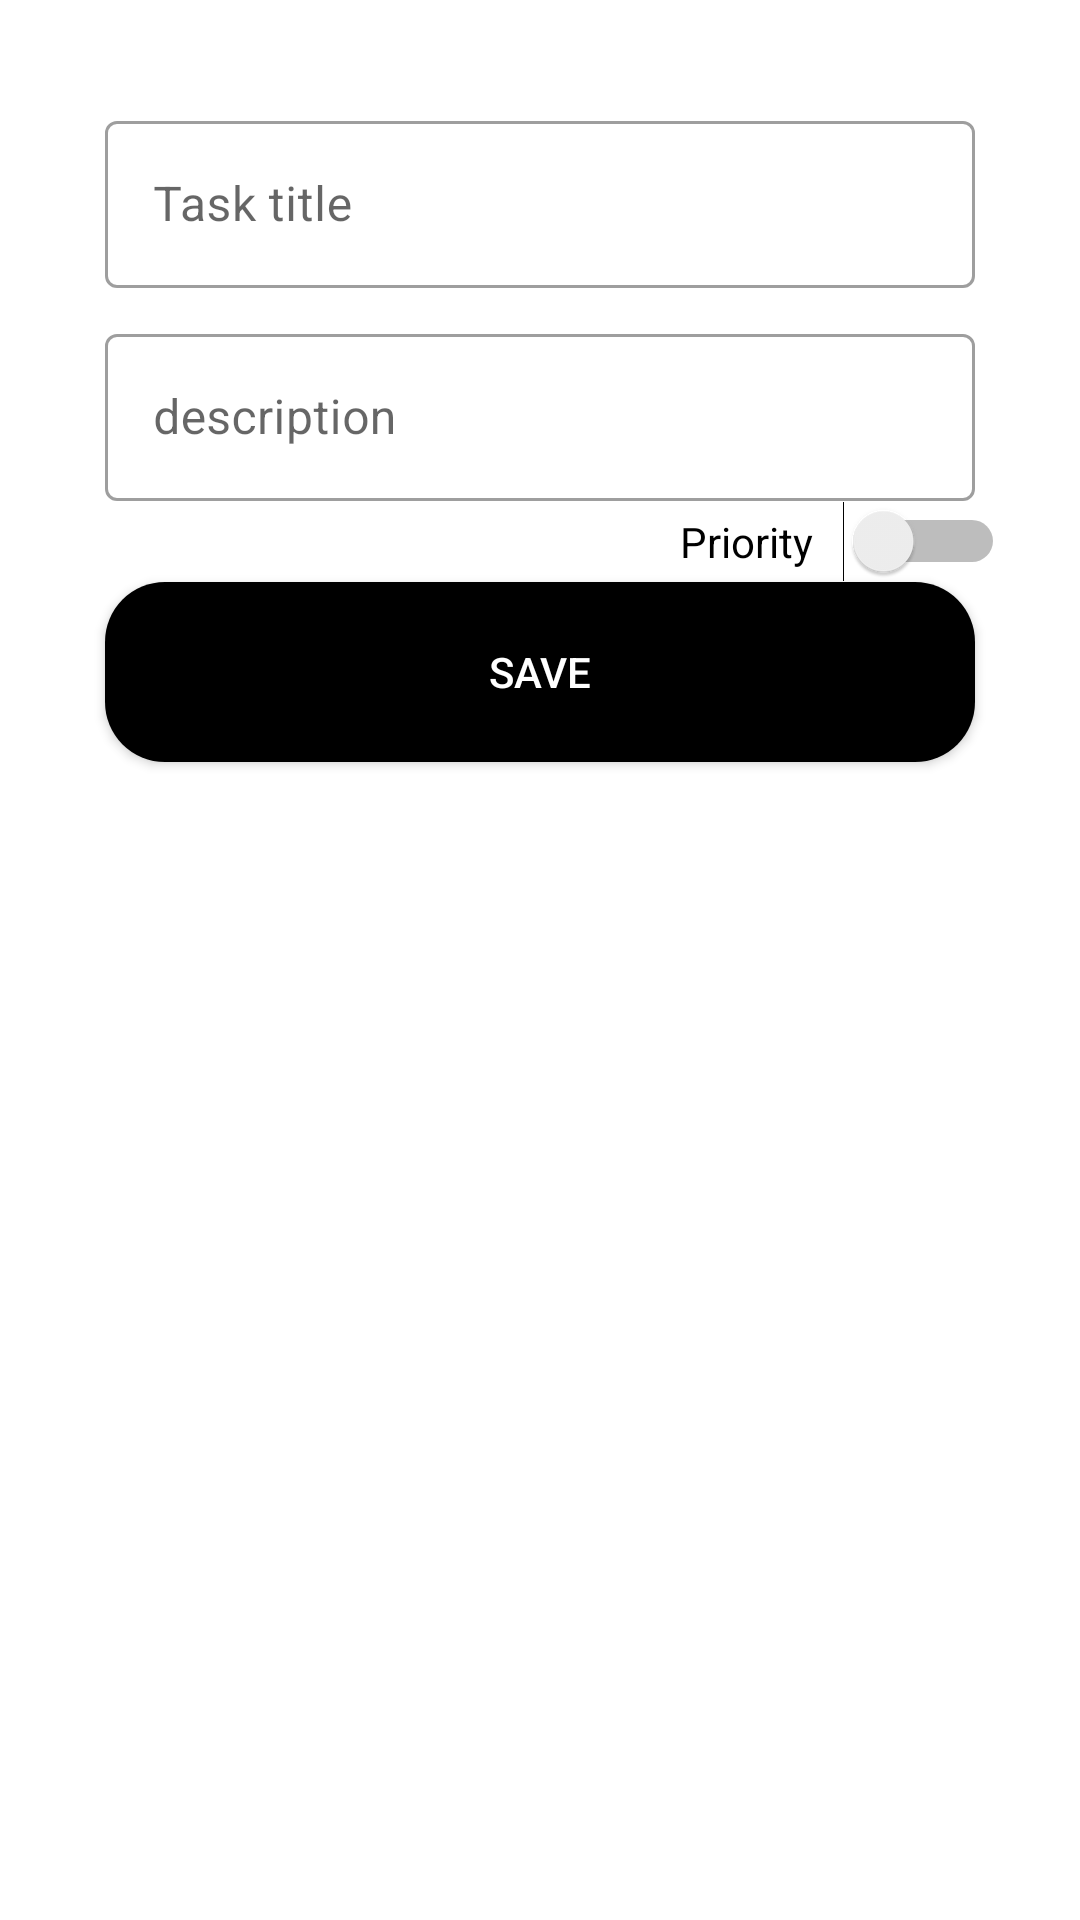

This screen was rendered from an Android layout file. Write that file and the resources it references.
<!-- AndroidManifest.xml: application theme Theme.BullsApp -->
<!-- res/layout/bottom_sheet_layout.xml -->
<?xml version="1.0" encoding="utf-8"?>
<LinearLayout xmlns:android="http://schemas.android.com/apk/res/android"
    xmlns:tools="http://schemas.android.com/tools"
    android:orientation="vertical"
    android:layout_width="match_parent"
    android:layout_height="match_parent"
    android:padding="25dp"
    android:background="@drawable/sheet_background"
    android:gravity="center_horizontal">

    <com.google.android.material.textfield.TextInputLayout
        android:layout_marginHorizontal="10dp"
        android:layout_marginVertical="10dp"
        style="@style/Widget.MaterialComponents.TextInputLayout.OutlinedBox"
        android:id="@+id/taskTitle"
        android:layout_width="match_parent"
        android:hint="Task title"
        android:layout_height="wrap_content">
        <com.google.android.material.textfield.TextInputEditText
            android:layout_width="match_parent"
            android:layout_height="wrap_content"/>
    </com.google.android.material.textfield.TextInputLayout>
    <com.google.android.material.textfield.TextInputLayout
        style="@style/Widget.MaterialComponents.TextInputLayout.OutlinedBox"
        android:layout_marginHorizontal="10dp"
        android:id="@+id/taskDescription"
        android:layout_width="match_parent"
        android:hint="description"
        android:layout_height="wrap_content">
        <com.google.android.material.textfield.TextInputEditText
            android:layout_width="match_parent"
            android:layout_height="wrap_content"/>
    </com.google.android.material.textfield.TextInputLayout>
    <Switch
        android:text="Priority"
        android:switchPadding="10dp"
        android:id="@+id/prioritySwitch"
        android:layout_gravity="end"
        android:layout_width="wrap_content"
        android:layout_height="wrap_content"
        tools:ignore="UseSwitchCompatOrMaterialXml">
    </Switch>
    <Button
        android:layout_marginHorizontal="10dp"
        android:id="@+id/createTask"
        android:backgroundTint="@color/black"
        android:layout_width="match_parent"
        android:layout_height="60dp"
        android:background="@drawable/button_background"
        android:textColor="@color/white"
        android:text="Save"/>

</LinearLayout>
<!-- resources referenced by this layout -->
<resources>
  <color name="black">#FF000000</color>
  <color name="white">#FFFFFFFF</color>
  <!-- drawable button_background (drawable) -->
  <?xml version="1.0" encoding="utf-8"?>
  <shape android:shape="rectangle" xmlns:android="http://schemas.android.com/apk/res/android">
      <corners android:radius="20dp"></corners>
      <solid android:color="@color/black"></solid>
  </shape>
  <!-- drawable sheet_background (drawable) -->
  <?xml version="1.0" encoding="utf-8"?>
  <shape android:shape="rectangle" xmlns:android="http://schemas.android.com/apk/res/android">
      <solid android:color="@color/white"></solid>
      <corners android:topLeftRadius="20dp" android:topRightRadius="20dp"></corners>
  </shape>
  <style name="Theme.BullsApp" parent="Theme.MaterialComponents.DayNight.NoActionBar">
          
          <item name="colorPrimary">@color/black</item>
          <item name="colorPrimaryVariant">@color/navy_blue</item>
          <item name="colorOnPrimary">@color/white</item>
          
          <item name="colorSecondary">@color/teal_200</item>
          <item name="colorSecondaryVariant">@color/navy_blue</item>
          <item name="colorOnSecondary">@color/black</item>
          
          <item name="android:statusBarColor" tools:targetApi="l">?attr/colorPrimaryVariant</item>
          
          <item name="android:actionBarStyle">@style/MyActionBar</item>
      </style>
  <color name="navy_blue">#182053</color>
  <color name="teal_200">@color/yellow_700</color>
  <style name="MyActionBar" parent="Theme.MaterialComponents.DayNight.DarkActionBar">
          <item name="android:background">@color/teal_200</item>
      </style>
  <color name="yellow_700">#FFC400</color>
</resources>
